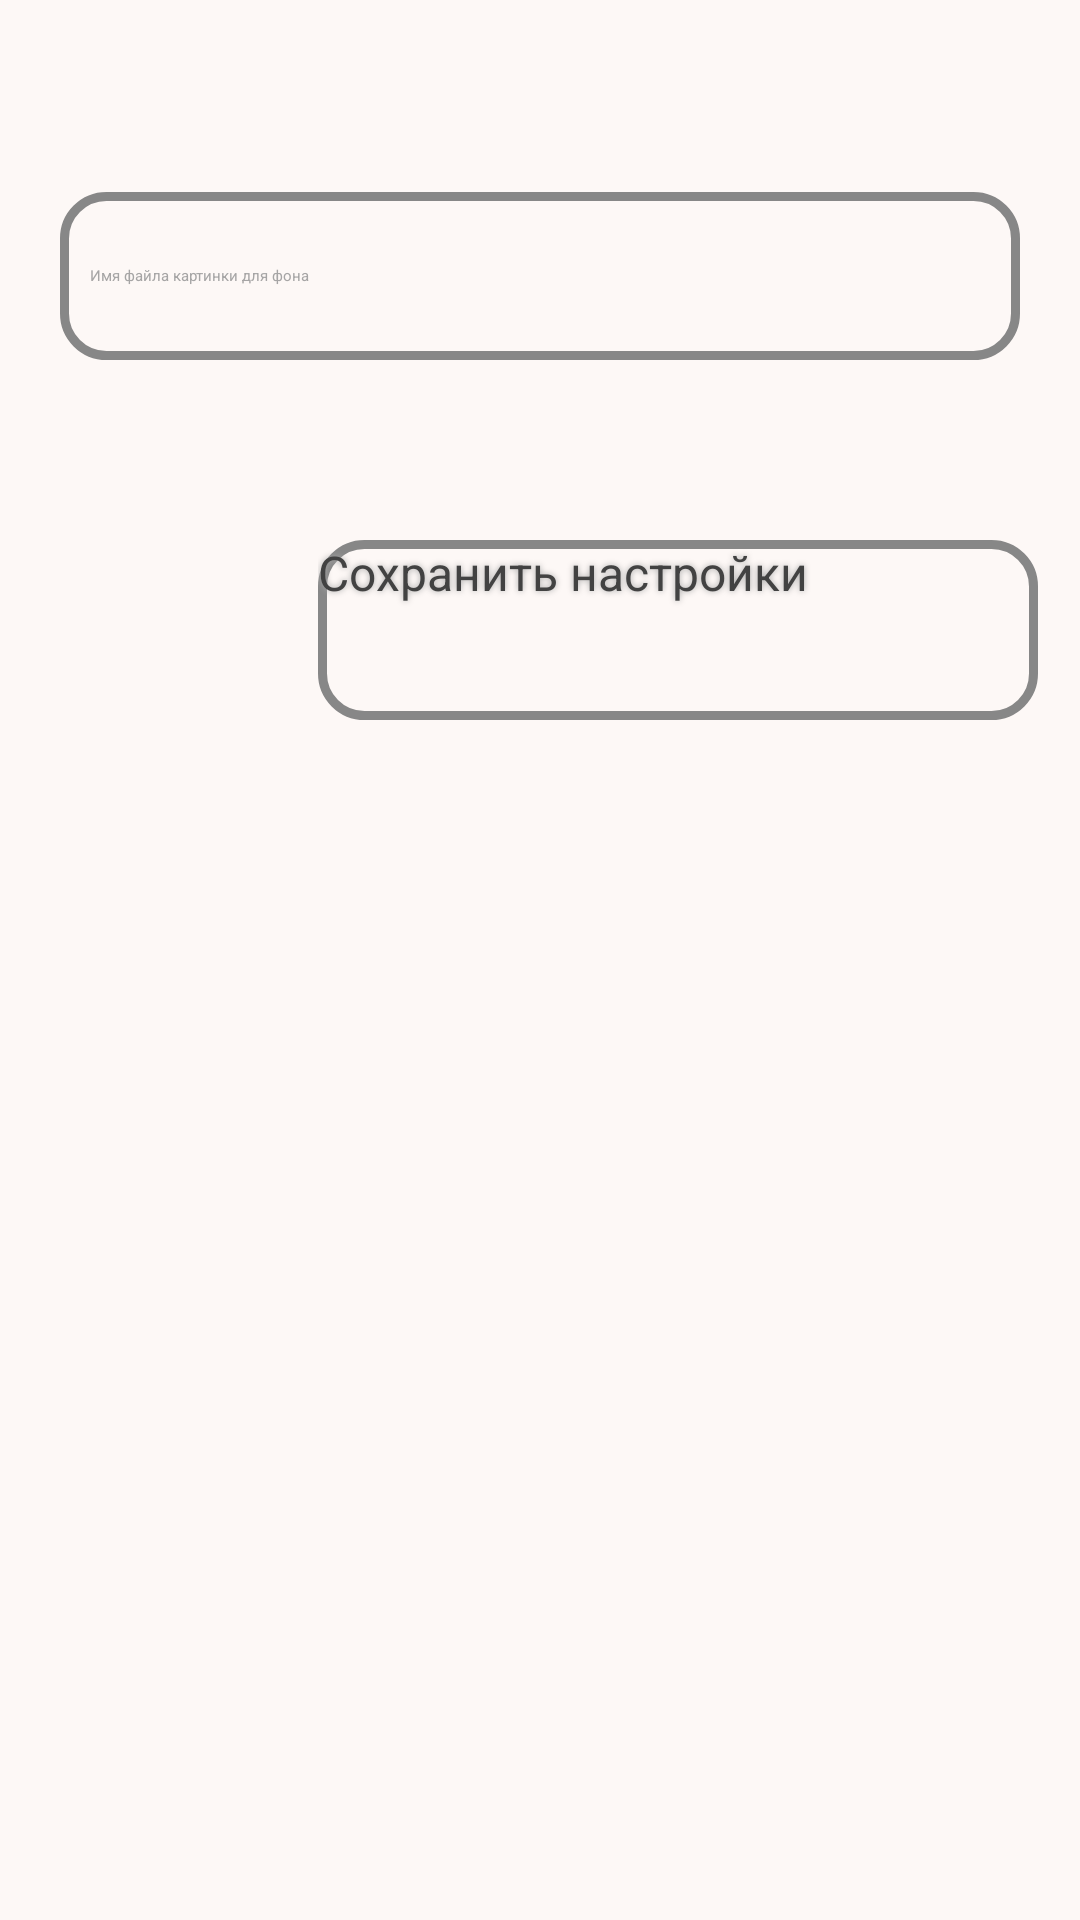

This screen was rendered from an Android layout file. Write that file and the resources it references.
<!-- AndroidManifest.xml: application theme Hw122 -->
<!-- res/layout/activity_setting.xml -->
<?xml version="1.0" encoding="utf-8"?>
<androidx.constraintlayout.widget.ConstraintLayout
    xmlns:android="http://schemas.android.com/apk/res/android"
    xmlns:app="http://schemas.android.com/apk/res-auto"
    android:layout_width="match_parent"
    android:layout_height="match_parent"
    android:background="@color/background">

    <EditText
        android:id="@+id/file_name"
        android:layout_width="match_parent"
        android:layout_height="56dp"
        android:layout_marginLeft="20dp"
        android:layout_marginTop="64dp"
        android:layout_marginRight="20dp"
        android:background="@drawable/button_shape"
        android:gravity="center_vertical"
        android:hint="@string/file_name_hint"
        android:inputType="text"
        android:padding="10dp"
        android:textColor="@color/design_default_color_on_secondary"
        android:textColorHint="@color/hint"
        app:layout_constraintEnd_toEndOf="parent"
        app:layout_constraintHorizontal_bias="0.1"
        app:layout_constraintStart_toStartOf="parent"
        app:layout_constraintTop_toTopOf="parent" />

    <Button
        android:id="@+id/save_setting"
        android:layout_width="240dp"
        android:layout_height="60dp"
        android:layout_marginTop="60dp"
        android:background="@drawable/button_shape"
        android:shadowColor="@color/shadow_color"
        android:shadowDx="0"
        android:shadowDy="0"
        android:shadowRadius="5"
        android:text="Сохранить настройки"
        android:textColor="@color/cardview_dark_background"
        android:textSize="16sp"
        app:layout_constraintEnd_toEndOf="parent"
        app:layout_constraintHorizontal_bias="0.883"
        app:layout_constraintStart_toStartOf="parent"
        app:layout_constraintTop_toBottomOf="@+id/file_name" />

</androidx.constraintlayout.widget.ConstraintLayout>
<!-- resources referenced by this layout -->
<resources>
  <color name="background">#FDF8F6</color>
  <color name="hint">#A6A5A5</color>
  <color name="shadow_color">#A8A8A8</color>
  <!-- drawable button_shape (drawable) -->
  <?xml version="1.0" encoding="utf-8"?>
  <shape xmlns:android="http://schemas.android.com/apk/res/android"
      android:shape="rectangle" >
      <corners
          android:radius="14dp"
          />
      <padding
          android:left="0dp"
          android:top="0dp"
          android:right="0dp"
          android:bottom="0dp"
          />
      <size
          android:width="270dp"
          android:height="60dp"
          />
      <stroke
          android:width="3dp"
          android:color="#878787"
          />
  </shape>
  <string name="file_name_hint">Имя файла картинки для фона</string>
  <style name="Hw122" parent="Theme.AppCompat.Light.DarkActionBar">
          <item name="colorPrimary">@color/colorPrimary</item>
          <item name="colorPrimaryDark">@color/colorPrimaryDark</item>
          <item name="colorAccent">@color/colorAccent</item>
      </style>
  <color name="colorPrimary">#6200EE</color>
  <color name="colorPrimaryDark">#3700B3</color>
  <color name="colorAccent">#03DAC5</color>
</resources>
